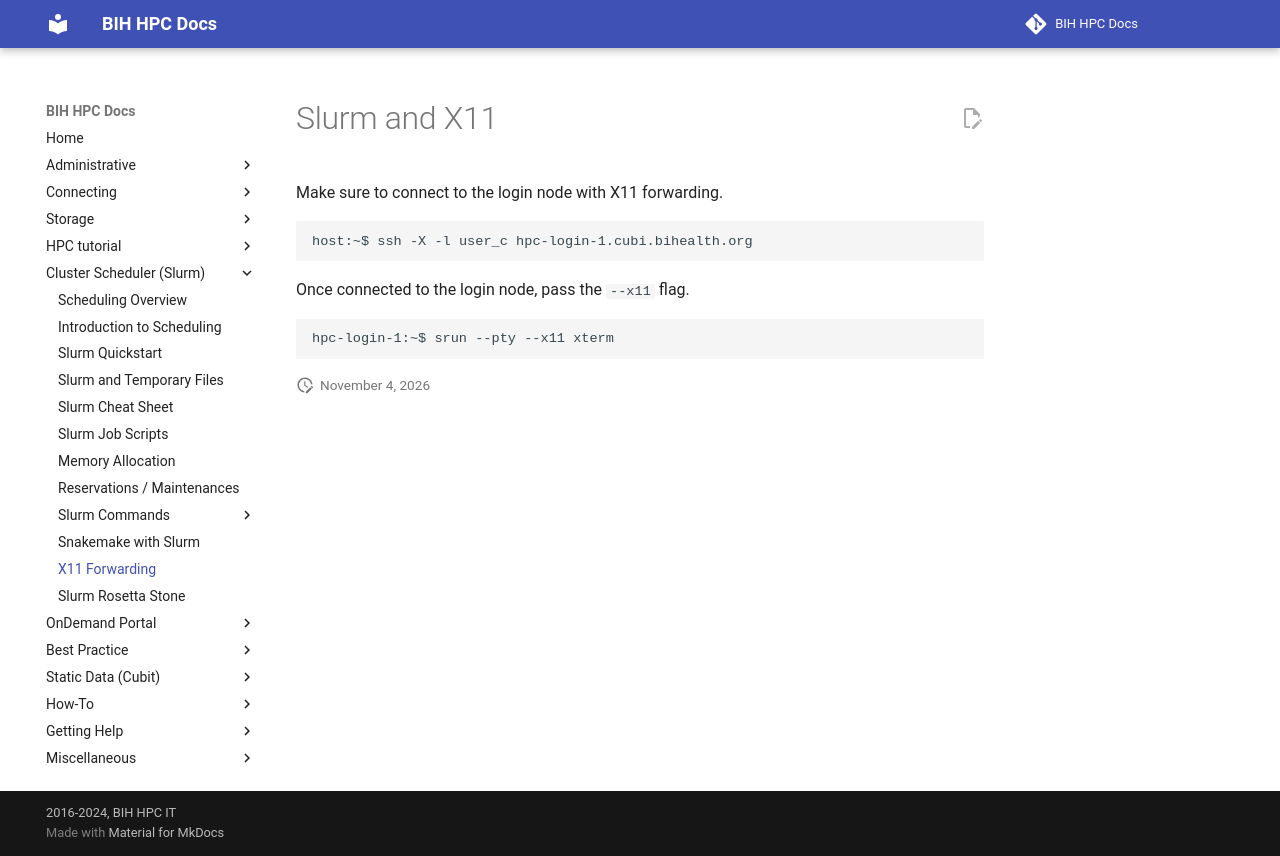

repository: bihealth/bih-cluster · page: slurm/x11/index.html · generator: mkdocs

# Slurm and X11

Make sure to connect to the login node with X11 forwarding.

```bash
host:~$ ssh -X -l user_c hpc-login-1.cubi.bihealth.org
```

Once connected to the login node, pass the `--x11` flag.

```bash
hpc-login-1:~$ srun --pty --x11 xterm
```
